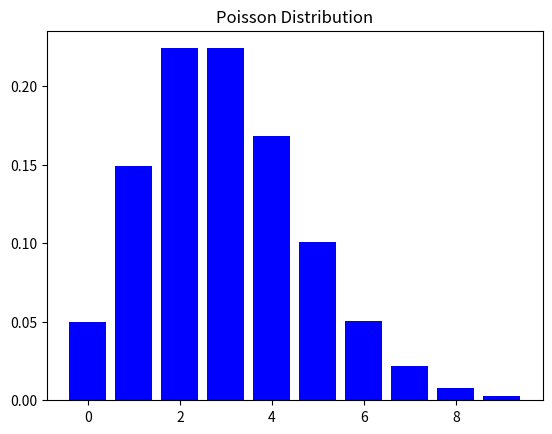

The script that saved this image:


# def byes_therorem(prior, likelihood,evidence):
#     return (likelihood*prior)/evidence



import numpy as np
import matplotlib.pyplot as plt  # Correct import

# # Parameters for Gaussian distribution
# mu, sigma = 0, 1

# # Generate x values
# x = np.linspace(-4, 4, 100)

# # Gaussian (normal) distribution formula
# y = (1 / (np.sqrt(2 * np.pi * sigma**2))) * np.exp(-0.5 * ((x - mu) / sigma)**2)

# # Plot the distribution
# plt.plot(x, y)
# plt.title("Gaussian Distribution")
# plt.xlabel("x")
# plt.ylabel("Probability Density")
# plt.grid(True)
# plt.show()



# # Parameters for Bernoulli distribution
# p = 0.6  # Probability of success

# # Plotting the Bernoulli distribution
# plt.bar([0, 1], [1 - p, p], color="blue", tick_label=["0 (Failure)", "1 (Success)"])
# plt.title("Bernoulli Distribution")
# plt.xlabel("Outcome")
# plt.ylabel("Probability")
# plt.grid(axis="y", linestyle="--", alpha=0.7)
# plt.show()


# from scipy.stats import binom

# n,p= 10, 0.5
# x=np.arange(0, n+1)
# y=binom.pmf(x,n,p)
# plt.bar(x,y, color="green")
# plt.title("Binomial Distribution")
# plt.show()


from scipy.stats import poisson

lam=3
x=np.arange(0,10)
y=poisson.pmf(x,lam)
plt.bar(x,y, color="blue")
plt.title("Poisson Distribution")
plt.show()
